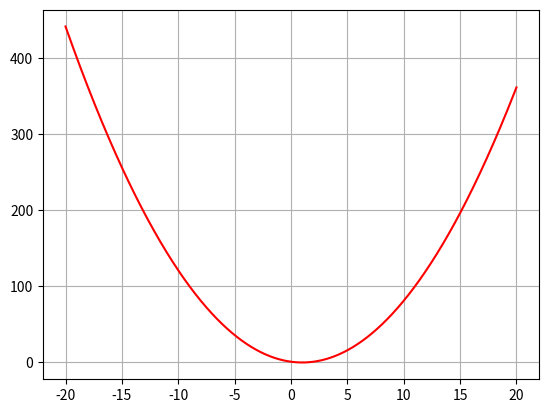

Write Python code to recreate this figure. (Note: this script raises an exception after producing the figure.)
import matplotlib.pyplot as plt
import numpy as np


class Uravnenie:
    def __init__(self,a,b,c,d):
        self.a = a
        self.b = b
        self.c = c
        self.d = d

    def discriminant(self):
        disc = (self.b ** 2) - (4 * self.a * self.c)
        return disc
    
    def cor(self):
        if int(self.discriminant()) > 0:
            coren_1 = (( -(self.b)) - (self.discriminant() ** (1/2))) / (2 * self.a) 
            coren_2 = (( -(self.b )) + (self.discriminant() ** (1/2))) / (2 * self.a)
            print (f"1:{coren_1},2: {coren_2}")
        elif int(self.discriminant()) == 0:
            coren_1 = (( -(self.b))/ (2 * self.a))
            print (f"1:{coren_1}")
        
        elif int(self.discriminant()) < 0:
            print (f"1:corna_net")

    def __del__(self):                     
        print('!')

    def func(self, x):
        y = (self.a * (x ** 2)) + (self.b * x) + self.c
        return y

    def paint(self):
        xmin = -20.0
        xmax = 20.0
        count = 2000000

        xlist = np.linspace(xmin, xmax, count)
        ylist = [self.func(x) for x in xlist]
        plt.plot(xlist, ylist, color = 'red')
        plt.grid()
        plt.show() 

class Proizvod(Uravnenie):
    def __init__(self, a, b, c):
        super().__init__(a, b, c)

    def func(self, x):
        y = (self.a * x * 2) + (self.b) 
        return y

    def paint(self):
        xmin = -20.0
        xmax = 20.0
        count = 2000000

        xlist = np.linspace(xmin, xmax, count)
        ylist = [self.func(x) for x in xlist]
        plt.plot(xlist, ylist, color = 'purple')
        plt.grid()
        plt.show() 

    def __del__(self):                     
        print('!')

class Integral(Uravnenie):
    def __init__(self, a, b, c, d):
        super().__init__(a, b, c, d)

    def func(self, x):
        y = ((self.a * (x ** 3))/3) + ((self.b *(x ** 2))/2) + (self.c * x) + self.d
        return y

    def paint(self):
        xmin = -20.0
        xmax = 20.0
        count = 2000000

        xlist = np.linspace(xmin, xmax, count)
        ylist = [self.func(x) for x in xlist]
        plt.plot(xlist, ylist, color = 'yellow')
        plt.grid()
        plt.show()

    def __del__(self):                     
        print('!')

def lf():
    u = Uravnenie(1,-2,1,0)
    u.cor()
    u.paint()
    r = Proizvod(1,-2,1,0)
    r.paint()
    i = Integral(1,-2,1,0)
    i.paint()
lf()
